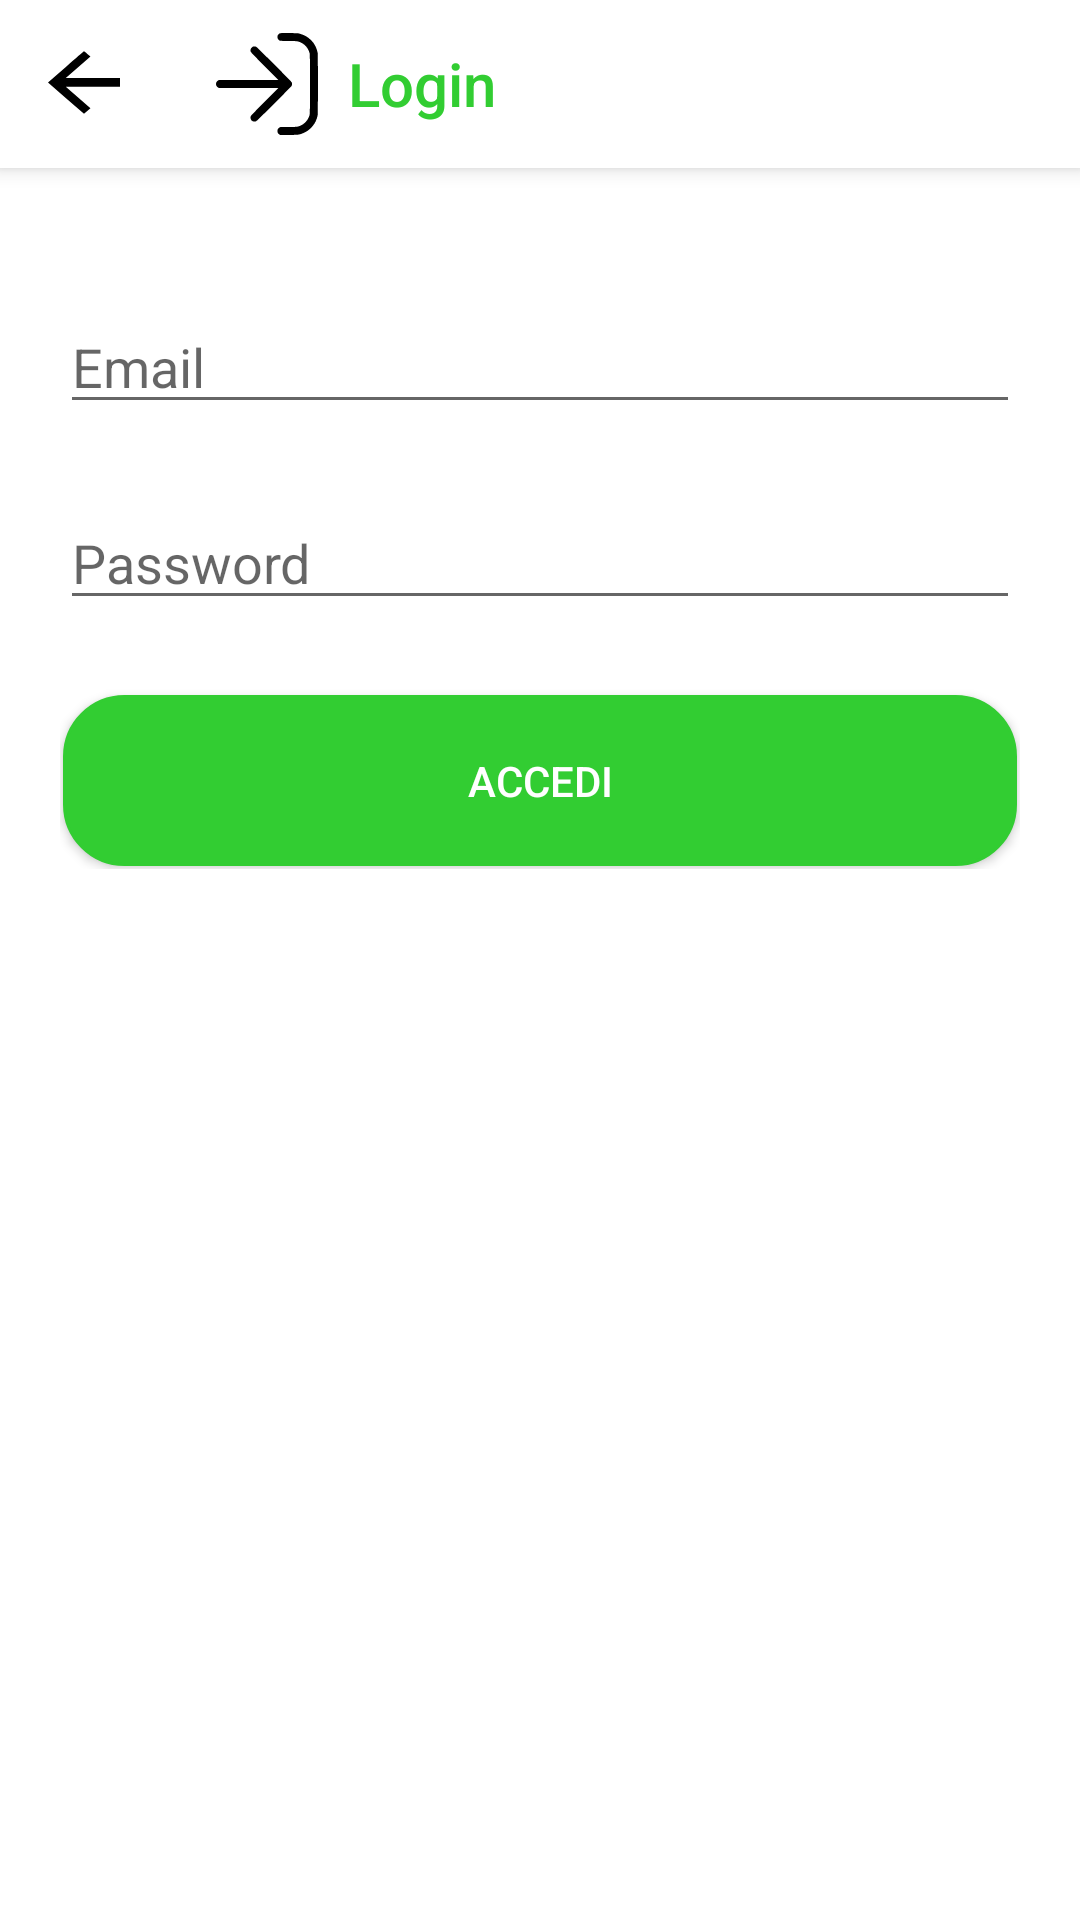

This screen was rendered from an Android layout file. Write that file and the resources it references.
<!-- AndroidManifest.xml: application theme CustomTheme -->
<!-- res/layout/activity_login.xml -->
<?xml version="1.0" encoding="utf-8"?>
<androidx.constraintlayout.widget.ConstraintLayout xmlns:android="http://schemas.android.com/apk/res/android"
    xmlns:app="http://schemas.android.com/apk/res-auto"
    xmlns:tools="http://schemas.android.com/tools"
    android:id="@+id/main"
    android:layout_width="match_parent"
    android:layout_height="match_parent"
    tools:context=".activity.LoginActivity">

    <androidx.appcompat.widget.Toolbar
        android:id="@+id/toolbar_login"
        android:layout_width="match_parent"
        android:layout_height="?attr/actionBarSize"
        android:layout_alignParentTop="true"
        android:background="@color/white"
        android:elevation="4dp"
        app:layout_constraintTop_toTopOf="parent"
        app:navigationIcon="@drawable/arrow"
        app:title="Login"
        app:titleTextColor="@color/green"
        app:logo="@drawable/login_icon"
        app:titleMarginStart="26dp"/>

    <ScrollView
        android:layout_width="match_parent"
        android:layout_height="match_parent">
    <LinearLayout
        android:layout_width="match_parent"
        android:layout_height="wrap_content"
        android:layout_marginTop="80dp"
        android:gravity="center"
        android:orientation="vertical"
        android:padding="20dp"
        app:layout_constraintEnd_toEndOf="parent"
        app:layout_constraintStart_toStartOf="parent"
        app:layout_constraintTop_toBottomOf="@+id/toolbar_login">

        <EditText
            android:id="@+id/editTextEmail"
            android:layout_width="match_parent"
            android:layout_height="wrap_content"
            android:hint="Email"
            android:inputType="textEmailAddress"
            app:layout_constraintEnd_toEndOf="parent"
            app:layout_constraintStart_toStartOf="parent"
            app:layout_constraintTop_toBottomOf="@+id/toolbar_login" />

        <EditText
            android:id="@+id/editTextPassword"
            android:layout_width="match_parent"
            android:layout_height="wrap_content"
            android:layout_marginTop="24dp"
            android:hint="Password"
            android:inputType="textPassword"
            app:layout_constraintEnd_toEndOf="parent"
            app:layout_constraintStart_toStartOf="parent"
            app:layout_constraintTop_toBottomOf="@+id/editTextEmail" />

        <Button
            android:id="@+id/button_accedi"
            android:layout_width="match_parent"
            android:layout_height="wrap_content"
            android:layout_marginTop="24dp"
            android:background="@drawable/button"
            android:backgroundTint="@color/green"
            android:padding="20dp"
            android:text="Accedi"
            android:textColor="@color/white"
            app:layout_constraintEnd_toEndOf="parent"
            app:layout_constraintStart_toStartOf="parent"
            app:layout_constraintTop_toBottomOf="@+id/editTextPassword" />


    </LinearLayout>


    </ScrollView>

</androidx.constraintlayout.widget.ConstraintLayout>
<!-- resources referenced by this layout -->
<resources>
  <color name="green">#32CD32 </color>
  <color name="white">#FFFFFFFF</color>
  <!-- drawable arrow (drawable) -->
  <vector xmlns:android="http://schemas.android.com/apk/res/android"
      android:width="24dp"
      android:height="24dp"
      android:viewportWidth="156"
      android:viewportHeight="180">
    <path
        android:pathData="M38.7,47.4l-38.8,39 39.1,39.1 39,39 7,-7 7,-7 -26.7,-26.7 -26.8,-26.8 58.8,-0 58.7,-0 0,-11 0,-11 -58.7,-0 -58.8,-0 26.8,-26.8 26.7,-26.7 -6.8,-6.8c-3.7,-3.7 -7,-6.6 -7.2,-6.5 -0.3,-0 -18,17.7 -39.3,39.2z"
        android:fillColor="#000000"
        android:strokeColor="#00000000"/>
  </vector>
  <!-- drawable button (drawable) -->
  <?xml version="1.0" encoding="utf-8"?>
  <layer-list xmlns:android="http://schemas.android.com/apk/res/android">
  
  
  
      
      <item android:right="1dp" android:left="1dp" android:top="1dp" android:bottom="1dp">
          <shape android:shape="rectangle">
              <solid android:color="@android:color/white" /> 
              <stroke
                  android:width="1dp"
                  android:color="@android:color/darker_gray" />
              <corners android:radius="20dp" />
          </shape>
      </item>
  </layer-list>
  <!-- drawable login_icon (drawable) -->
  <vector xmlns:android="http://schemas.android.com/apk/res/android"
      android:width="34dp"
      android:height="34dp"
      android:viewportWidth="512"
      android:viewportHeight="512">
    <path
        android:pathData="M321.2,1.1c-4.7,1.4 -10.9,8 -12.3,13.1 -2.3,8.9 1.2,18.2 8.8,22.9 3.8,2.4 3.8,2.4 45.8,3 44.5,0.6 44.6,0.6 58.7,5.9 7.9,2.9 19.5,10.7 26.3,17.7 10.4,10.5 17,22.1 21.3,37.8 1.6,5.5 1.7,18.9 1.7,154.5 0,162 0.4,150.6 -5.5,166.2 -6.6,17.7 -26.1,37.2 -43.8,43.8 -14.1,5.3 -14.2,5.3 -58.8,5.9l-42.1,0.6 -4,2.7c-6.2,4.1 -8.8,9 -8.8,16.8 0,7.8 2.6,12.7 8.8,16.8l4.1,2.7 42.5,-0c46,-0 48.8,-0.2 65.3,-5.6 30,-9.7 55.7,-32 70.2,-60.7 4.3,-8.5 8.7,-21.6 10.7,-31.7 2.1,-10.4 2.1,-304.6 0,-315 -9.6,-48.5 -44.5,-84.3 -93.8,-96.1 -5.6,-1.4 -14.2,-1.7 -49.3,-2 -26,-0.2 -43.8,0.1 -45.8,0.7z"
        android:fillColor="#000000"
        android:strokeColor="#00000000"/>
    <path
        android:pathData="M186.1,68.3c-7.1,2.7 -13.1,11.3 -13.1,18.7 0,8.3 -1.1,7.1 71.4,79.7l69,69.3 -149.9,0.2 -150,0.3 -3.8,2.4c-2.1,1.3 -5,4.2 -6.5,6.4 -2.3,3.4 -2.7,5.2 -2.7,10.7 0,5.5 0.4,7.3 2.7,10.7 1.5,2.2 4.4,5.1 6.5,6.4l3.8,2.4 150,0.3 149.9,0.2 -69.1,69.3c-63.1,63.2 -69.2,69.6 -70.3,73.7 -4.2,15.8 9.2,29.2 25,25 4.1,-1.1 11.8,-8.4 91.3,-87.8 47.7,-47.7 87.7,-88.1 88.7,-89.8 2.7,-4.2 3.5,-10.9 2,-16.4 -1.1,-4.1 -8.4,-11.7 -88.3,-91.7 -51.5,-51.5 -88.6,-88 -90.7,-89 -4.6,-2.1 -11.6,-2.6 -15.9,-1z"
        android:fillColor="#000000"
        android:strokeColor="#00000000"/>
  </vector>
  <style name="CustomTheme" parent="Theme.AppCompat.Light.NoActionBar">
  
          
          <item name="colorPrimary">@color/green</item>
          
          <item name="colorPrimaryDark">@color/green</item>
          
          <item name="android:windowBackground">#FFFFFF</item>
          
          <item name="colorAccent">#000039 </item>
  
          <item name="android:statusBarColor">@color/white</item>
          
          <item name="android:windowLightStatusBar">true</item>
  
      </style>
</resources>
